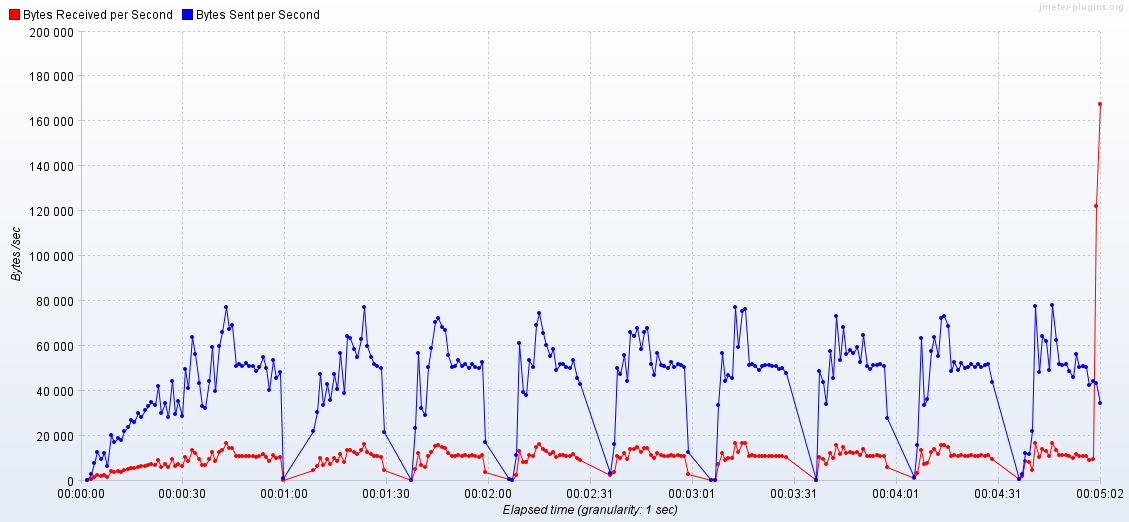

Data behind this chart, as committed beside it:
Elapsed time; Bytes Received per Second; Bytes Sent per Second
09:35:36,0; 71.0; 348.0
09:35:37,0; 568.0; 2777
09:35:38,0; 1584; 7643
09:35:39,0; 2664; 12852
09:35:40,0; 2088; 9719
09:35:41,0; 2553; 12152
09:35:42,0; 1460; 6250
09:35:43,0; 4307; 20486
09:35:44,0; 3577; 17011
09:35:45,0; 4015; 18747
09:35:46,0; 3869; 18050
09:35:47,0; 4672; 22225
09:35:48,0; 4964; 23611
09:35:49,0; 5621; 27082
09:35:50,0; 5402; 26044
09:35:51,0; 6205; 30215
09:35:52,0; 6278; 28470
09:35:53,0; 6570; 31590
09:35:54,0; 6886; 32978
09:35:55,0; 7474; 35068
09:35:56,0; 7104; 33665
09:35:57,0; 8954; 42015
09:35:58,0; 6216; 29864
09:35:59,0; 7400; 34718
09:36:00,0; 6068; 28463
09:36:01,0; 9620; 44441
09:36:02,0; 6364; 29510
09:36:03,0; 7400; 35420
09:36:04,0; 6364; 28816
09:36:05,0; 10434; 49646
09:36:06,0; 8880; 41320
09:36:07,0; 13468; 63889
09:36:08,0; 12136; 56239
09:36:09,0; 9398; 43403
09:36:10,0; 6882; 32987
09:36:11,0; 6734; 32294
09:36:12,0; 9398; 44436
09:36:13,0; 12728; 59369
09:36:14,0; 8732; 39925
09:36:15,0; 12728; 60068
09:36:16,0; 13690; 65978
09:36:17,0; 16576; 77420
09:36:18,0; 14430; 67705
09:36:19,0; 14652; 69087
09:36:20,0; 10952; 51035
09:36:21,0; 11100; 52087
09:36:22,0; 10952; 51025
09:36:23,0; 11100; 52437
09:36:24,0; 11026; 51049
09:36:25,0; 10878; 51043
09:36:26,0; 10434; 48961
09:36:27,0; 10804; 50351
09:36:28,0; 11766; 54868
09:36:29,0; 10656; 49997
09:36:30,0; 8510; 40276
09:36:31,0; 11544; 53809
09:36:32,0; 9990; 45491
09:36:33,0; 10360; 48259
09:36:34,0; 222.0; 1042
09:36:43,0; 4736; 21873
... 184 more rows
